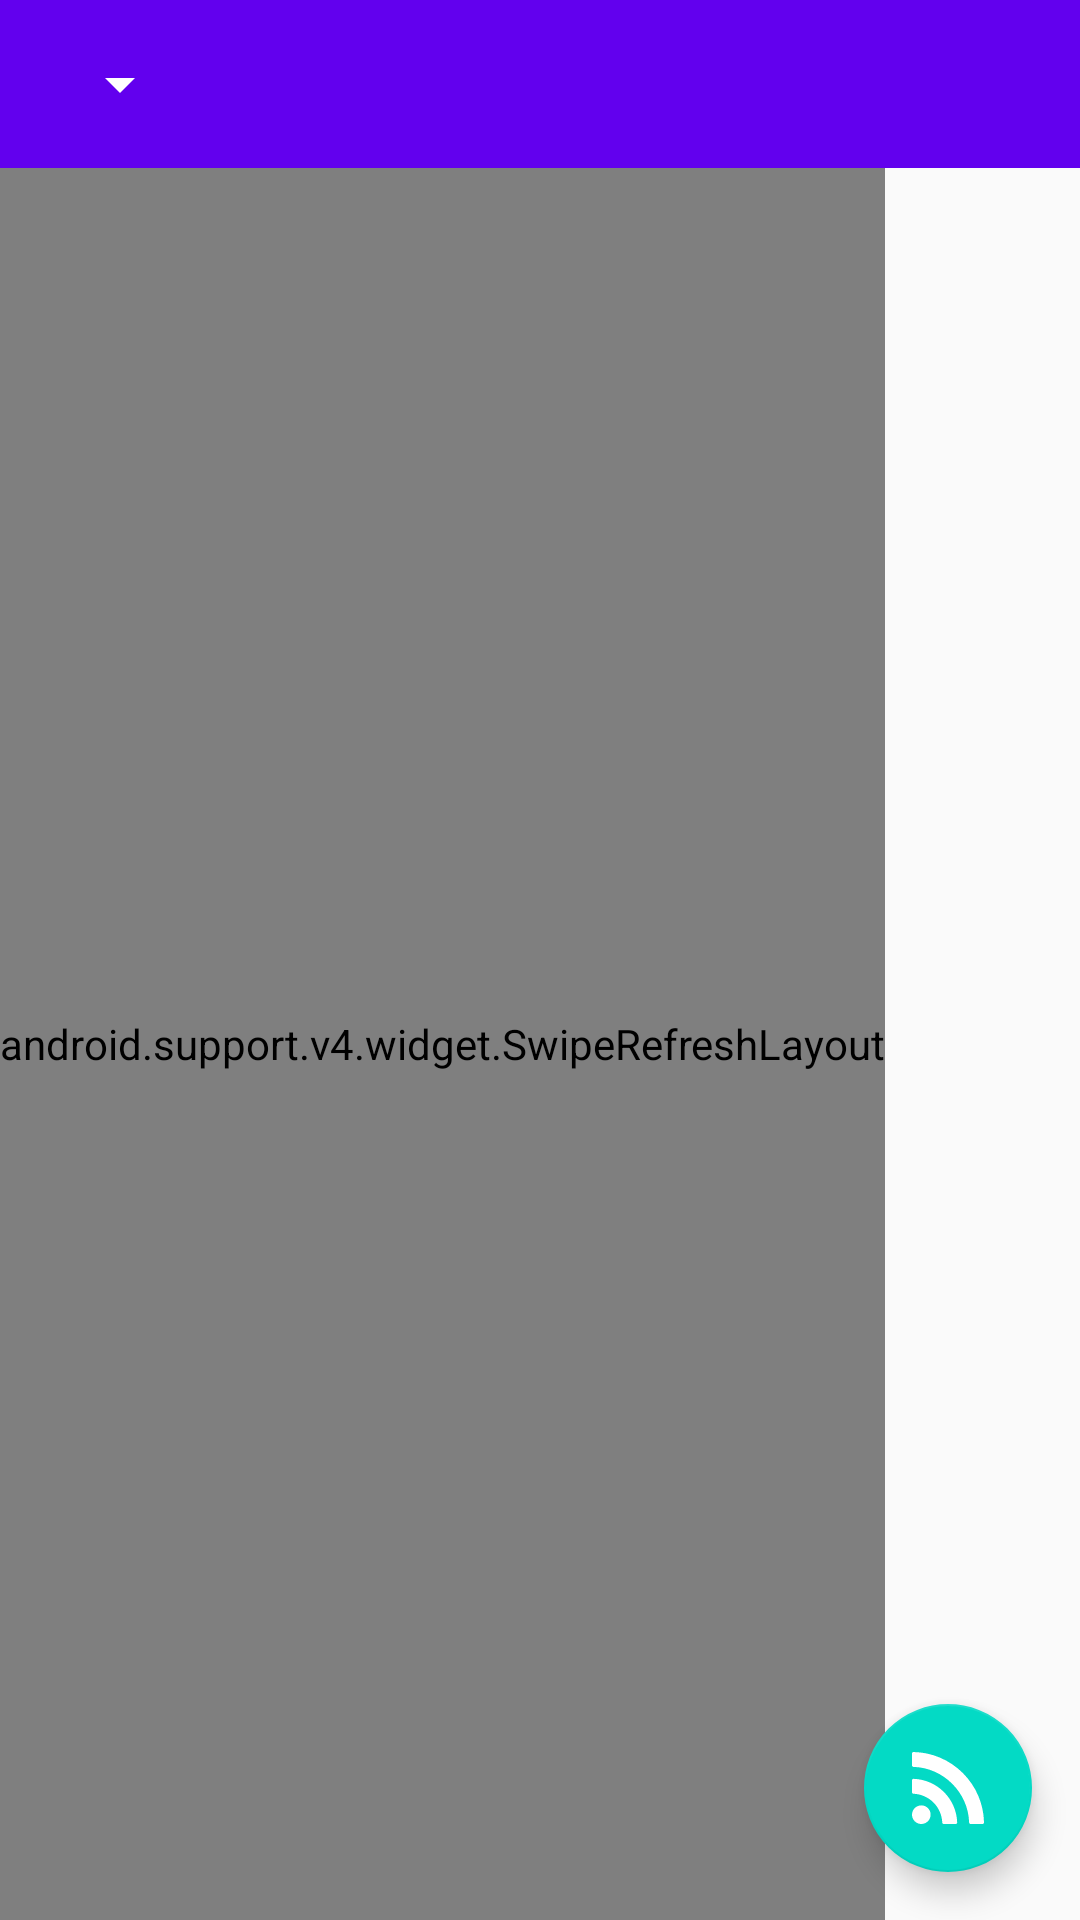

Layout XML and referenced resources for this Android screen:
<!-- AndroidManifest.xml: application theme AppTheme -->
<!-- res/layout/fragment_list.xml -->
<FrameLayout
    xmlns:android="http://schemas.android.com/apk/res/android"
    xmlns:app="http://schemas.android.com/apk/res-auto"
    xmlns:tools="http://schemas.android.com/tools"
    android:layout_width="match_parent"
    android:layout_height="match_parent"
    tools:context="com.example.kolin.testgglads.presentation.list.ListFragment">

    <LinearLayout
        android:layout_width="match_parent"
        android:layout_height="match_parent"
        android:orientation="vertical"
        >

        <android.support.v7.widget.Toolbar
            android:id="@+id/list_fragment_toolbar"
            android:layout_width="match_parent"
            android:layout_height="wrap_content"
            android:background="?attr/colorPrimary"
            android:fitsSystemWindows="true"
            android:minHeight="?attr/actionBarSize"
            app:popupTheme="@style/ThemeOverlay.AppCompat.Light"
            android:theme="@style/ThemeOverlay.AppCompat.Dark.ActionBar">

            <Spinner
                android:id="@+id/list_fragment_spinner"
                android:layout_width="wrap_content"
                android:layout_height="match_parent" />

        </android.support.v7.widget.Toolbar>


        <android.support.v4.widget.SwipeRefreshLayout
            android:layout_width="wrap_content"
            android:layout_height="match_parent"
            android:id="@+id/list_fragment_swipe_container">


            <android.support.v7.widget.RecyclerView
                android:id="@+id/list_recycler_view"
                android:layout_width="match_parent"
                android:layout_height="match_parent" />

        </android.support.v4.widget.SwipeRefreshLayout>

    </LinearLayout>

    <android.support.design.widget.FloatingActionButton
        android:layout_width="wrap_content"
        android:id="@+id/list_fragment_fab_subscribe"
        android:layout_height="wrap_content"
        android:layout_margin="16dp"
        app:fabSize="normal"
        android:layout_gravity="bottom|end"
        android:src="@drawable/ic_subscribe_rss_button"/>

</FrameLayout>
<!-- resources referenced by this layout -->
<resources>
  <!-- drawable ic_subscribe_rss_button (drawable) -->
  <vector android:height="24dp" android:viewportHeight="97.667"
      android:viewportWidth="97.668" android:width="24dp" xmlns:android="http://schemas.android.com/apk/res/android">
      <path android:fillColor="#FFFFFF" android:pathData="M12.64,72.39C5.67,72.39 0,78.06 0,85.03s5.67,12.64 12.64,12.64c6.97,0 12.64,-5.67 12.64,-12.64S19.61,72.39 12.64,72.39z"/>
      <path android:fillColor="#FFFFFF" android:pathData="M2.1,36.38c-0.55,-0.01 -1.07,0.18 -1.46,0.56c-0.39,0.38 -0.61,0.9 -0.61,1.44v16.22c0,1.07 0.84,1.95 1.91,2c21.33,0.97 38.16,17.8 39.13,39.13c0.05,1.07 0.93,1.91 2,1.91H59.29c0.54,0 1.06,-0.22 1.44,-0.61s0.58,-0.92 0.56,-1.46c-0.52,-15.55 -6.89,-30.2 -17.94,-41.25C32.3,43.27 17.65,36.9 2.1,36.38z"/>
      <path android:fillColor="#FFFFFF" android:pathData="M69.05,28.62C51.12,10.69 27.33,0.52 2.08,0c-0.54,-0.03 -1.06,0.19 -1.44,0.57C0.25,0.95 0.04,1.47 0.04,2v16.21c0,1.09 0.87,1.97 1.95,2c40.6,1.02 74.46,34.88 75.48,75.47c0.03,1.09 0.91,1.95 2,1.95h16.21c0.54,0 1.05,-0.22 1.43,-0.6c0.38,-0.38 0.58,-0.9 0.57,-1.44C97.15,70.33 86.98,46.55 69.05,28.62z"/>
  </vector>
  <style name="AppTheme" parent="AppTheme.Base" />
  <style name="AppTheme.Base" parent="Theme.AppCompat.Light.NoActionBar">
          
          <item name="colorPrimary">@color/colorPrimary</item>
          <item name="colorPrimaryDark">@color/colorPrimaryDark</item>
          <item name="colorAccent">@color/colorAccent</item>
      </style>
  <!-- not gathered from this repository: default colours our renderer supplied (Android Studio template values) -->
  <color name="colorPrimary">#FF6200EE</color>
  <color name="colorPrimaryDark">#FF3700B3</color>
  <color name="colorAccent">#FF03DAC5</color>
</resources>
